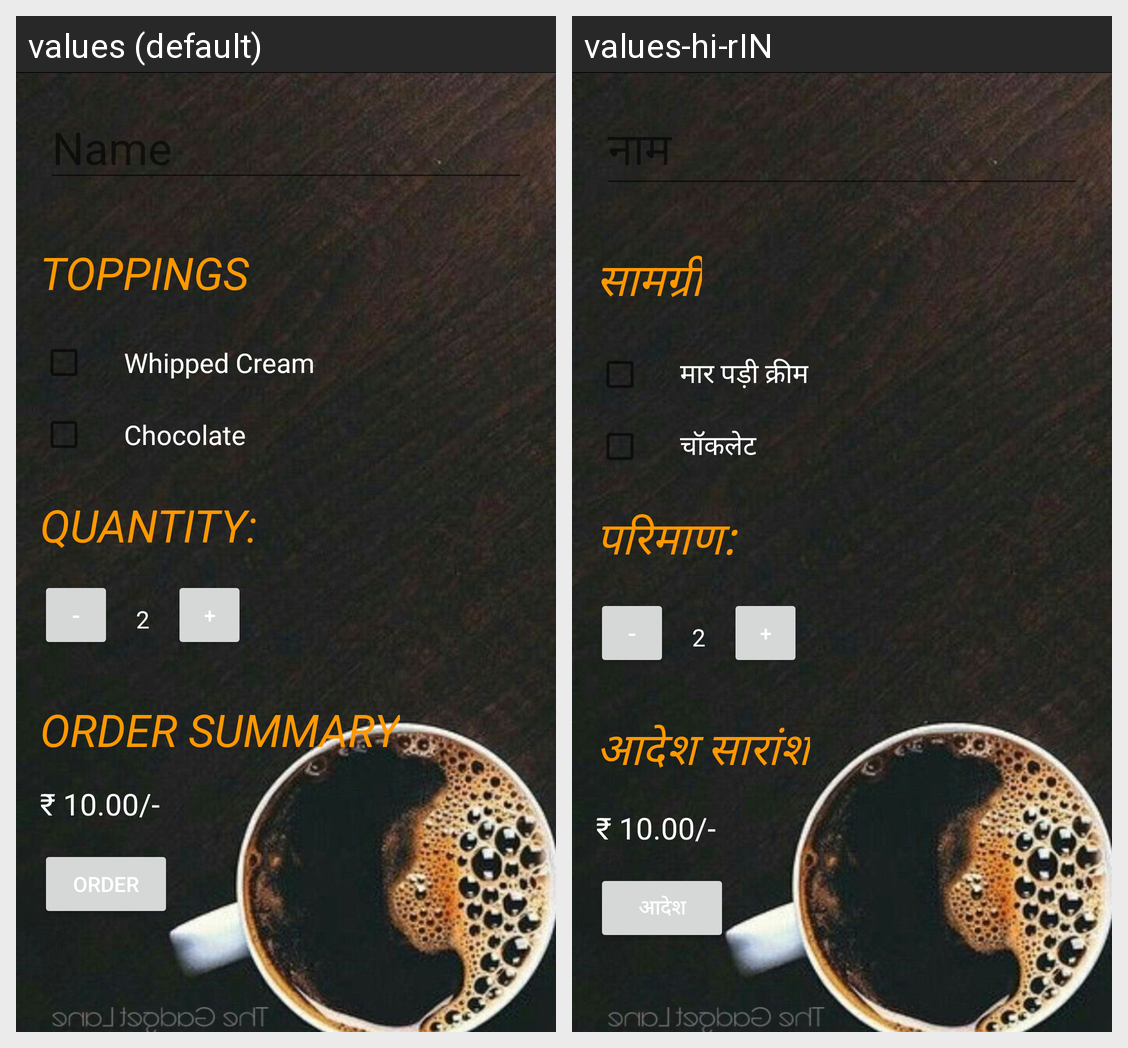

Locale-by-locale string values for the Android screen shown in this grid:
Android screen res/layout/activity_main.xml rendered under 2 locales, left to right: values (default), values-hi-rIN. Device: Nexus 5 (rendered at 1080×1920; each locale shown at half size, 540×960, under a caption strip naming it); theme Theme.JavaActivity.
Strings drawn on this screen, with the default value and each locale's value (text and hints the layout hard-codes, and strings that could not be matched under every locale, appear in the picture but are not listed):

name
  values: Name
  values-hi-rIN: नाम

toppings
  values: Toppings
  values-hi-rIN: सामग्री

whipped_cream
  values: Whipped Cream
  values-hi-rIN: मार पड़ी क्रीम

chocolate
  values: Chocolate
  values-hi-rIN: चॉकलेट

quantity
  values: Quantity: 
  values-hi-rIN: परिमाण: 

_2
  values: 2
  values-hi-rIN: 2  [not translated; the default value is used]

order_summary
  values: Order Summary
  values-hi-rIN: आदेश सारांश

order
  values: Order
  values-hi-rIN: आदेश
